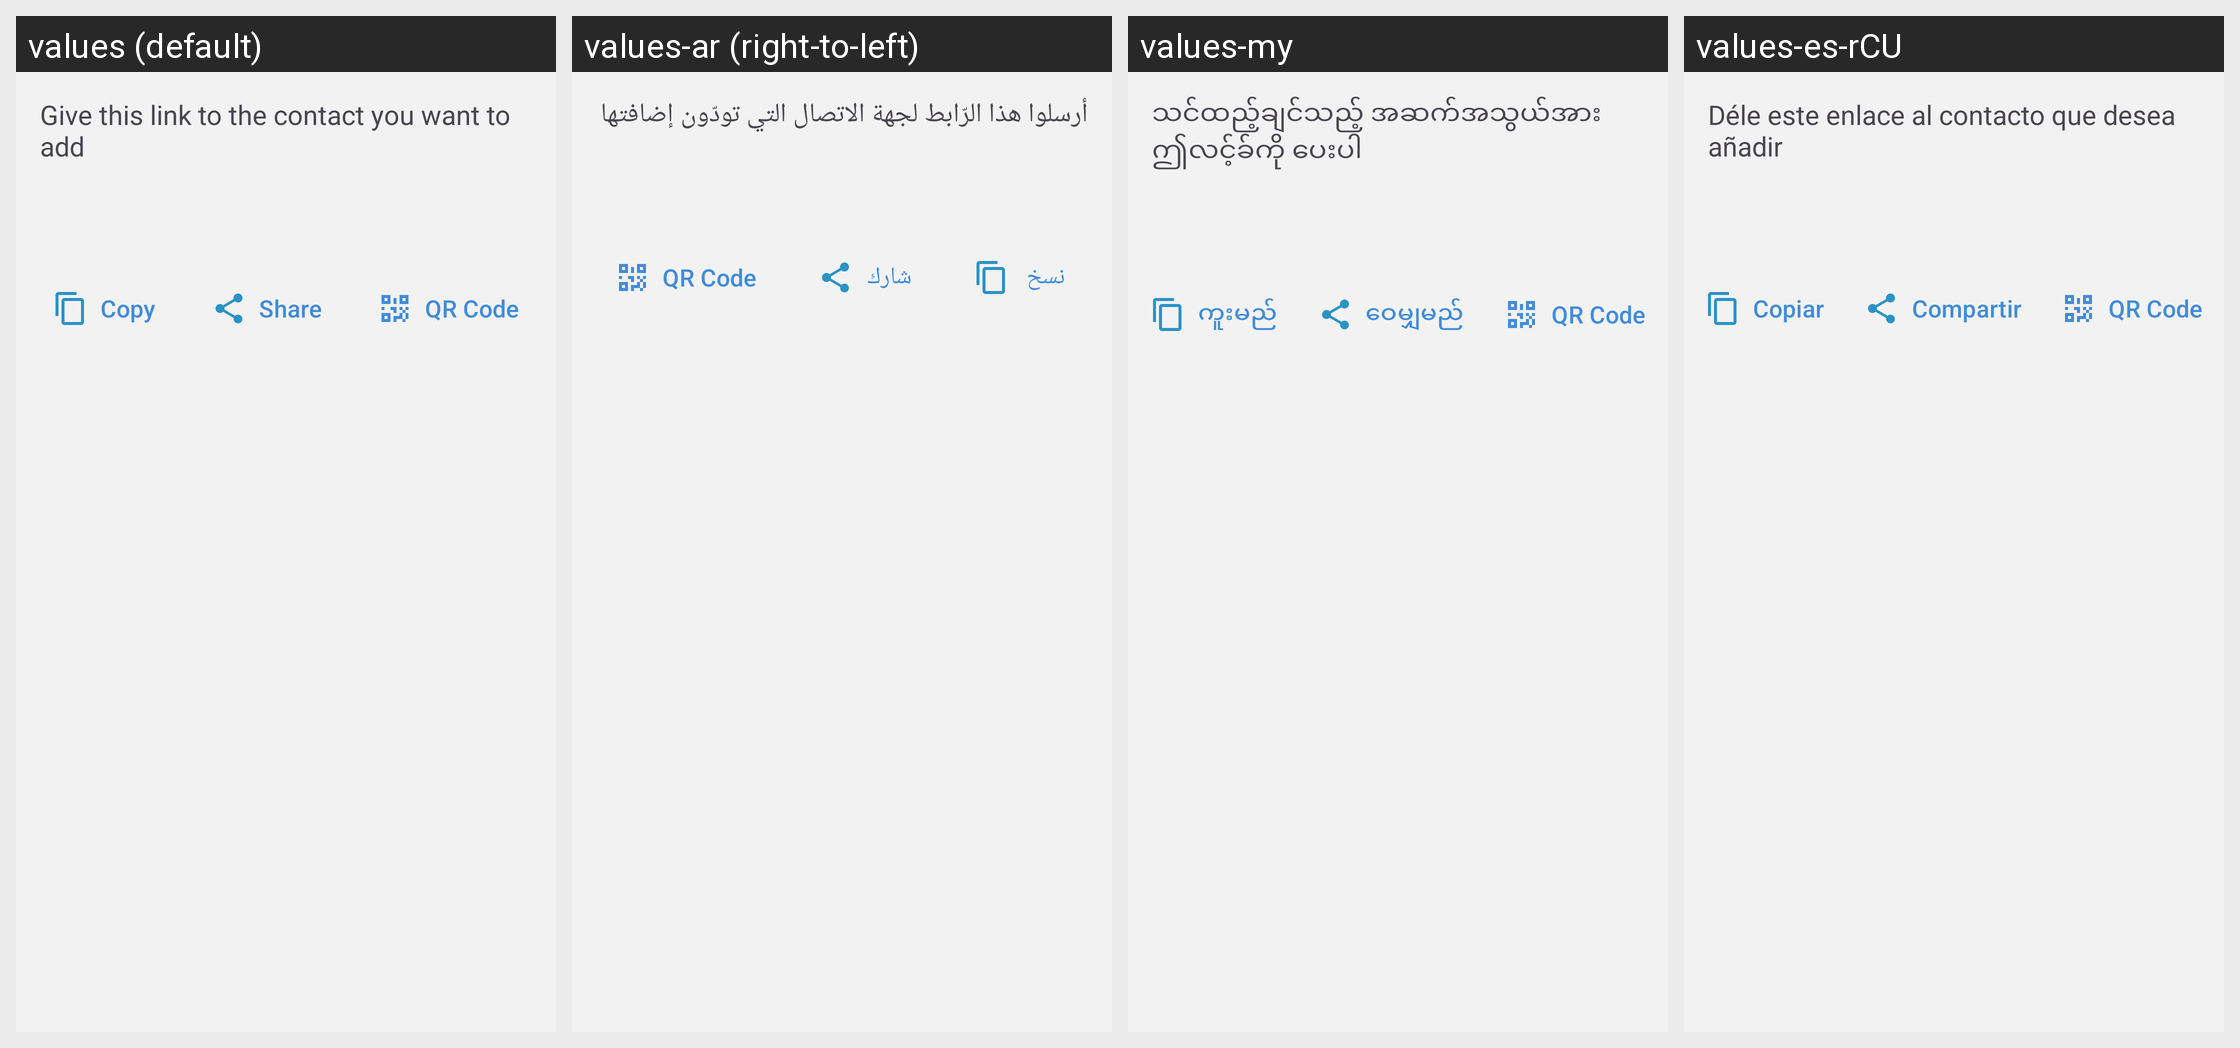

Here is an Android app screen in its default locale and in the app's own translations. Write out the translated-string differences for the strings that appear on this screen.
Android screen res/layout/fragment_contact_link_output.xml rendered under 4 locales, left to right: values (default), values-ar (right-to-left), values-my, values-es-rCU. Device: Nexus 5 (rendered at 1080×1920; each locale shown at half size, 540×960, under a caption strip naming it); theme BriarTheme.
Other locales in the repository, not shown: values-ast, values-az, values-bg, values-br, values-bs, values-ca, values-cs, values-de, values-es, values-eu, values-fa, values-fi, values-fr, values-gl, values-he, values-hi, values-hu, values-id, values-in, values-is, values-it, values-ja, values-ka, values-ko, values-lt, values-mk, values-ms, values-nb, values-nl, values-oc, values-pl, values-pt-rBR, values-pt-rPT, values-ro, values-ru, values-sk, values-sq, values-sr, values-sv, values-sw, values-tr, values-uk, values-zh-rCN, values-zh-rTW.
Strings drawn on this screen, with the default value and each locale's value (text and hints the layout hard-codes, and strings that could not be matched under every locale, appear in the picture but are not listed):

copy_button
  values: Copy
  values-ar: نسخ
  values-my: ကူးမည်
  values-es-rCU: Copiar

share_button
  values: Share
  values-ar: شارك
  values-my: ဝေမျှမည်
  values-es-rCU: Compartir
